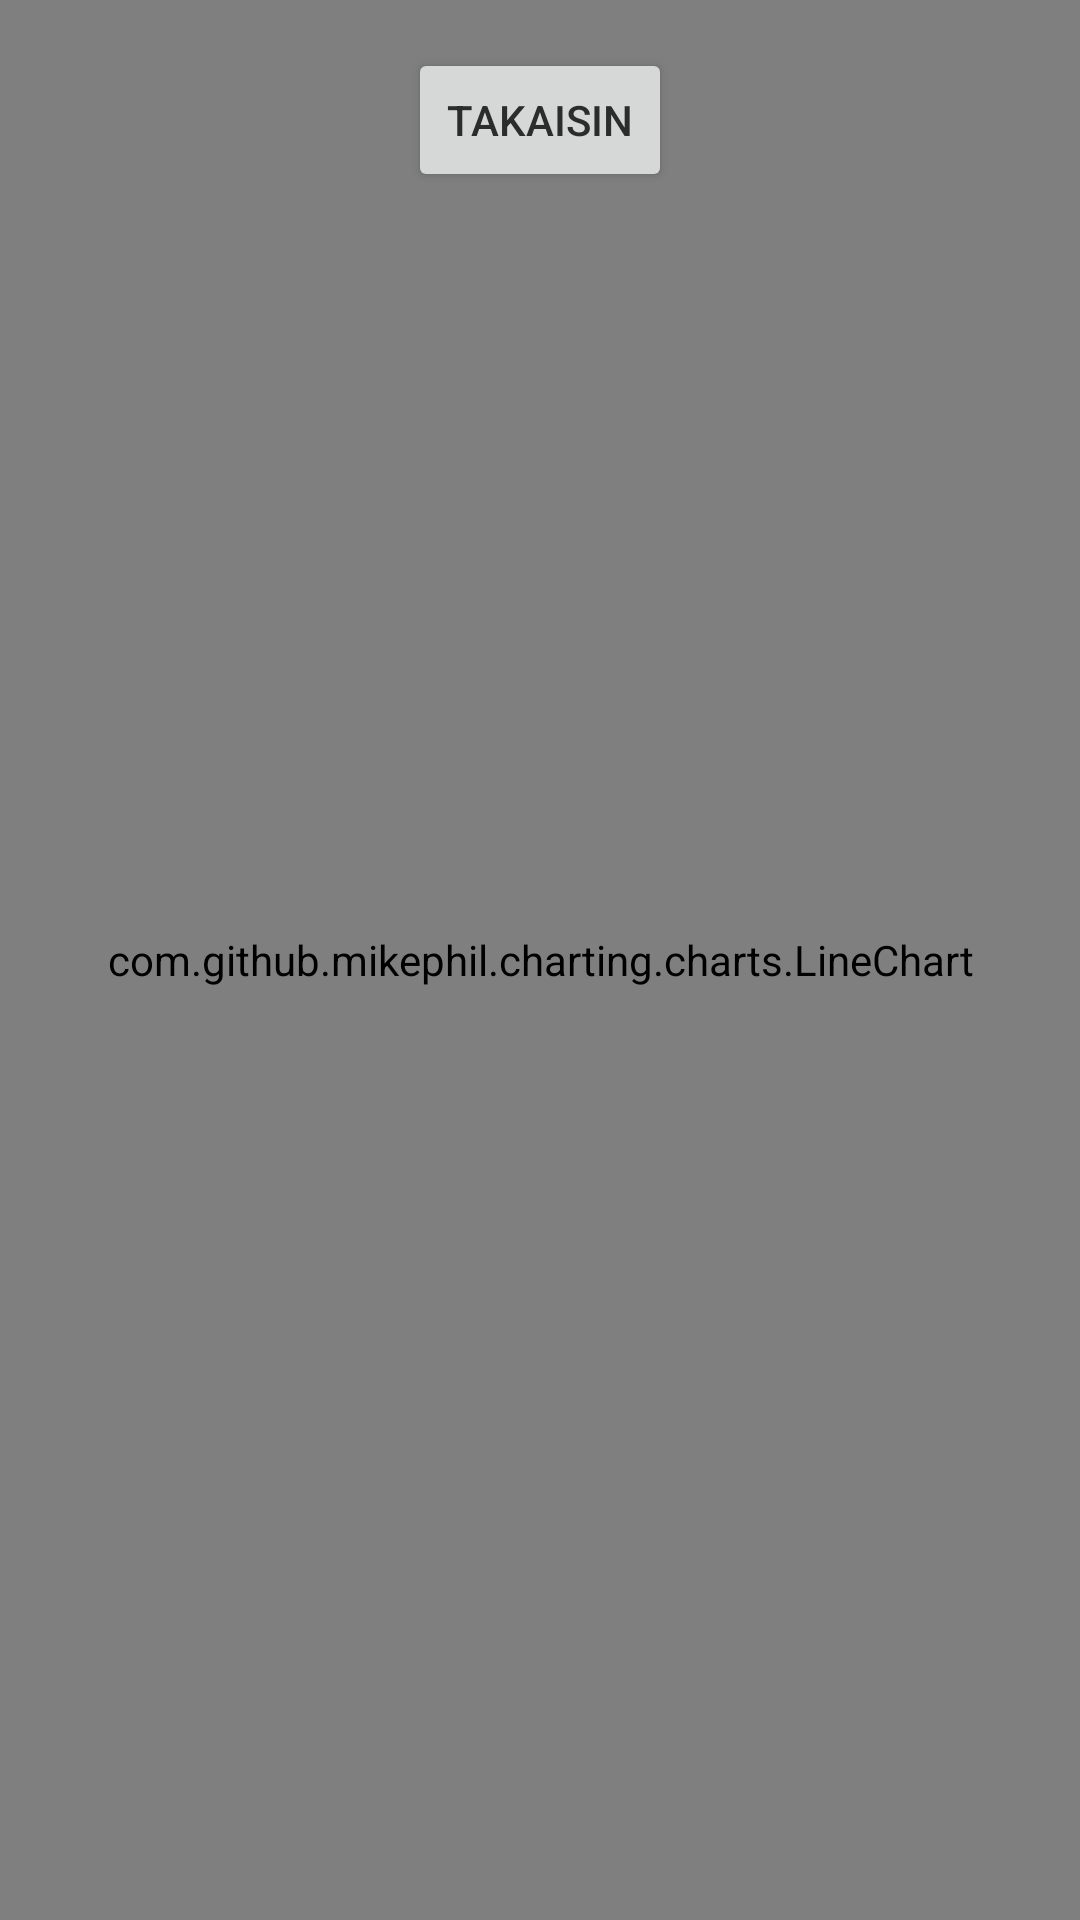

Layout XML and referenced resources for this Android screen:
<!-- AndroidManifest.xml: application theme Theme.TsekkaaArvosi -->
<!-- res/layout/activity_syke_graafi.xml -->
<?xml version="1.0" encoding="utf-8"?>
<androidx.constraintlayout.widget.ConstraintLayout xmlns:android="http://schemas.android.com/apk/res/android"
    xmlns:app="http://schemas.android.com/apk/res-auto"
    xmlns:tools="http://schemas.android.com/tools"
    android:layout_width="match_parent"
    android:layout_height="match_parent"
    tools:context=".ArvojenSeurantaActivity">


    <com.github.mikephil.charting.charts.LineChart
        android:id="@+id/linechart"
        android:layout_width="match_parent"
        android:layout_height="match_parent"
        app:layout_constraintBottom_toBottomOf="parent"
        app:layout_constraintEnd_toEndOf="parent"
        app:layout_constraintStart_toStartOf="parent"
        app:layout_constraintTop_toTopOf="parent">

        <TextView
            android:id="@+id/yksikkoSykeTextView"
            android:layout_width="wrap_content"
            android:layout_height="wrap_content"
            android:text="  lyöntiä/min" />
    </com.github.mikephil.charting.charts.LineChart>

    <Button
        android:id="@+id/backButton"
        android:layout_width="wrap_content"
        android:layout_height="wrap_content"
        android:layout_marginTop="16dp"
        android:onClick="backButtonPressed"
        android:text="Takaisin"
        app:layout_constraintBottom_toBottomOf="parent"
        app:layout_constraintEnd_toEndOf="parent"
        app:layout_constraintStart_toStartOf="parent"
        app:layout_constraintTop_toTopOf="parent"
        app:layout_constraintVertical_bias="0.0" />


</androidx.constraintlayout.widget.ConstraintLayout>
<!-- resources referenced by this layout -->
<resources>
  <style name="Theme.TsekkaaArvosi" parent="Theme.MaterialComponents.DayNight.DarkActionBar">
          <item name="android:windowBackground">@color/tausta_light</item>
          <item name="android:textColor">@color/teksti_light</item>
          
          <item name="colorPrimary">@color/buttonien_tausta_light</item>
          <item name="colorPrimaryVariant">@color/purple_700</item>
          <item name="colorOnPrimary">@color/buttonien_teksti_light</item>
          
          <item name="colorSecondary">@color/switchien_tausta_light</item> 
          <item name="colorSecondaryVariant">@color/switchien_tausta_light</item>
          <item name="colorOnSecondary">@color/switchien_teksti_light</item>
          
          <item name="android:statusBarColor">@color/ylapalkki_light</item>
          
      </style>
  <color name="tausta_light">#E4E0DC</color>
  <color name="teksti_light">#2c2c2c</color>
  <color name="buttonien_tausta_light">#D4AF37</color>
  <color name="purple_700">#FF3700B3</color>
  <color name="buttonien_teksti_light">#ffffff</color>
  <color name="switchien_tausta_light">#D4AF37</color>
  <color name="switchien_teksti_light">#000000</color>
  <color name="ylapalkki_light">#000000</color>
</resources>
